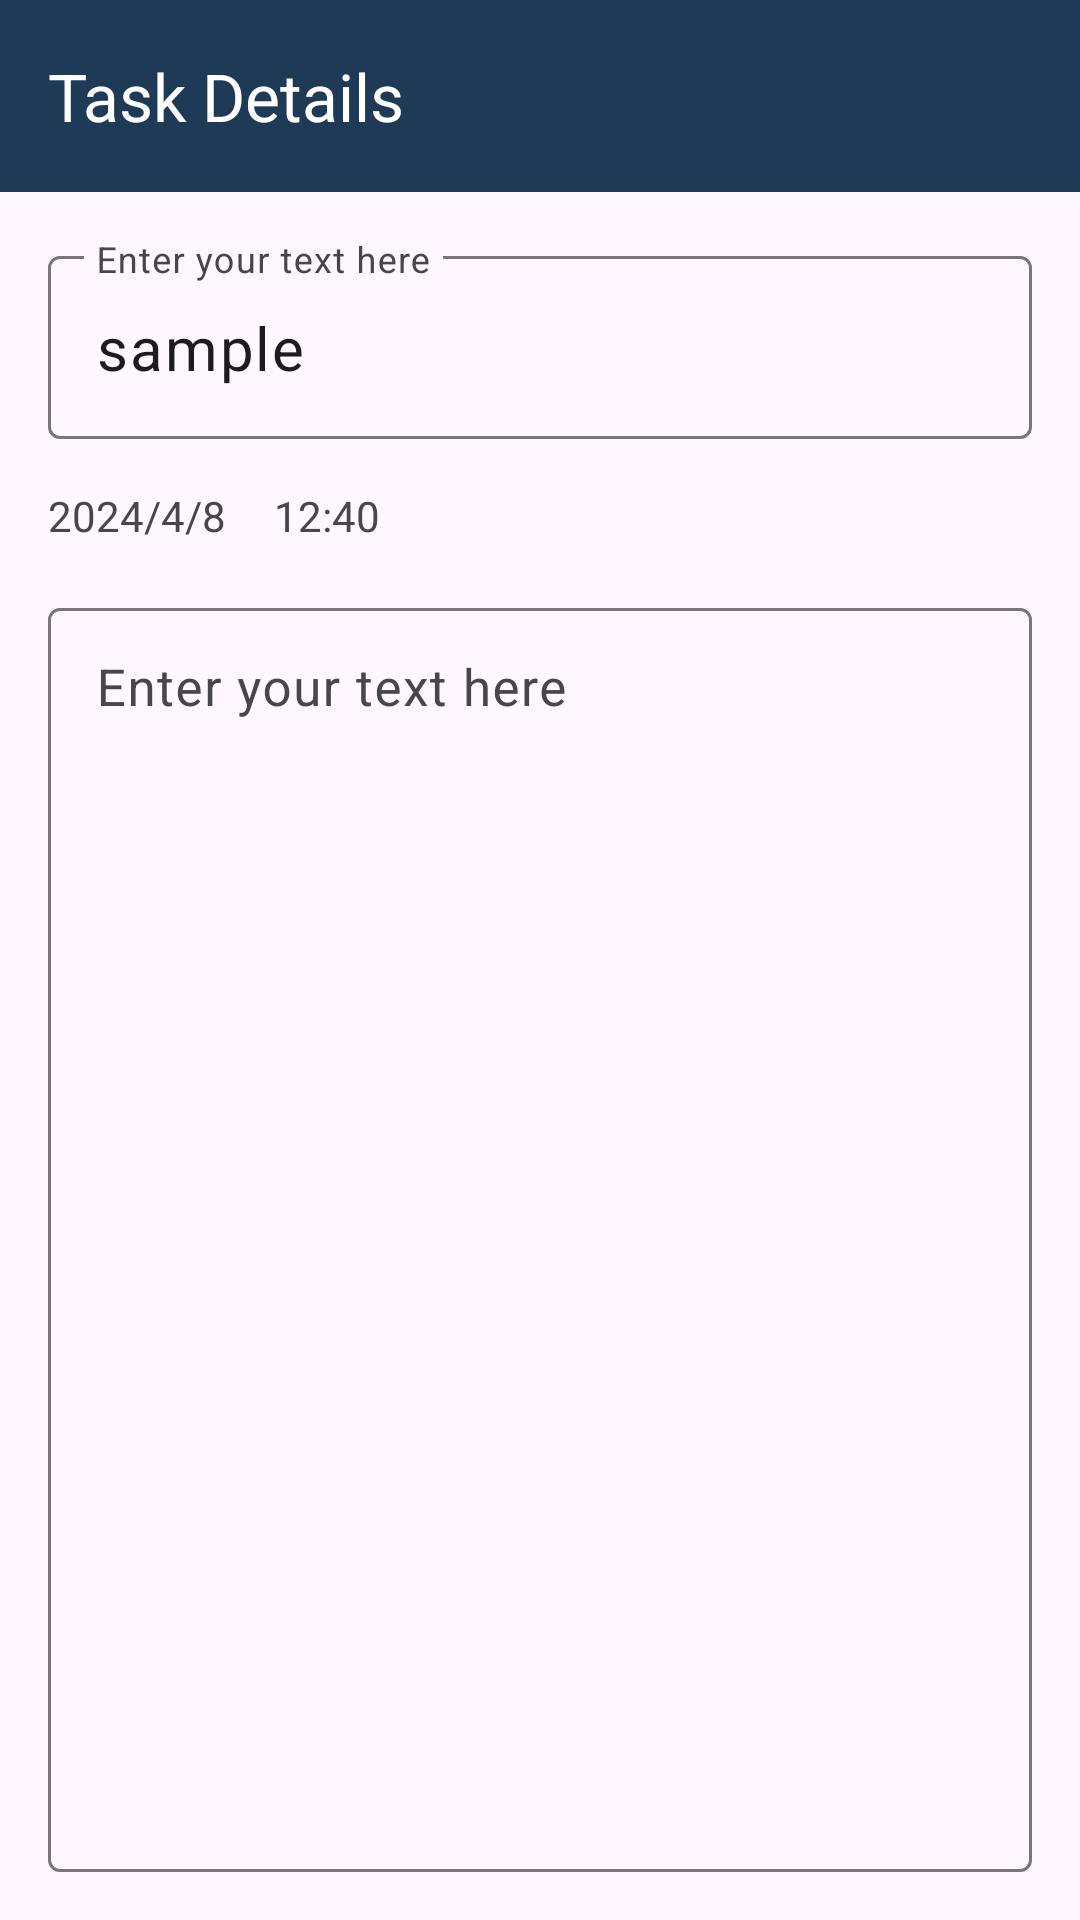

This screen was rendered from an Android layout file. Write that file and the resources it references.
<!-- AndroidManifest.xml: application theme Theme.ToDoApp -->
<!-- res/layout/activity_detail.xml -->
<?xml version="1.0" encoding="utf-8"?>
<androidx.constraintlayout.widget.ConstraintLayout xmlns:android="http://schemas.android.com/apk/res/android"
    xmlns:app="http://schemas.android.com/apk/res-auto"
    xmlns:tools="http://schemas.android.com/tools"
    android:layout_width="match_parent"
    android:layout_height="match_parent"
    tools:context=".activities.DetailActivity">

    <androidx.appcompat.widget.Toolbar
        android:id="@+id/toolbarDetail"
        android:layout_width="match_parent"
        android:layout_height="?attr/actionBarSize"
        android:background="?attr/colorPrimary"
        app:layout_constraintEnd_toEndOf="parent"
        app:layout_constraintStart_toStartOf="parent"
        app:layout_constraintTop_toTopOf="parent"
        app:title="Task Details"
        app:titleTextColor="#FFFFFF" />

    <com.google.android.material.textfield.TextInputLayout
        android:id="@+id/layoutTextTitle"
        android:layout_width="match_parent"
        android:layout_height="wrap_content"
        android:layout_margin="16dp"
        app:layout_constraintTop_toBottomOf="@id/toolbarDetail">


        <com.google.android.material.textfield.TextInputEditText
            android:id="@+id/editTextTitle"
            android:layout_width="match_parent"
            android:layout_height="wrap_content"
            android:hint="@string/enter_your_text_here"
            android:text="sample"
            android:textSize="20sp" />

    </com.google.android.material.textfield.TextInputLayout>


    <com.google.android.material.textfield.TextInputLayout
        android:layout_width="match_parent"
        android:layout_height="0dp"
        android:layout_margin="16dp"
        android:hint="@string/enter_your_text_here"
        app:layout_constraintBottom_toBottomOf="parent"
        app:layout_constraintTop_toBottomOf="@+id/date">

        <com.google.android.material.textfield.TextInputEditText
            android:id="@+id/editTextDetail"
            android:layout_width="match_parent"
            android:layout_height="match_parent"
            android:gravity="top"
            android:textSize="17sp" />


    </com.google.android.material.textfield.TextInputLayout>


    <TextView
        android:id="@+id/date"
        android:layout_width="wrap_content"
        android:layout_height="wrap_content"
        android:layout_marginTop="16dp"
        android:layout_marginBottom="16dp"
        android:text="2024/4/8"
        app:layout_constraintHorizontal_bias="0.045"
        app:layout_constraintStart_toStartOf="@id/layoutTextTitle"
        app:layout_constraintTop_toBottomOf="@+id/layoutTextTitle"
        app:layout_constraintVertical_bias="0.8" />

    <TextView
        android:id="@+id/time"
        android:layout_width="wrap_content"
        android:layout_height="wrap_content"
        android:layout_marginStart="16dp"
        android:text="12:40"
        app:layout_constraintStart_toEndOf="@id/date"
        app:layout_constraintTop_toTopOf="@+id/date" />


</androidx.constraintlayout.widget.ConstraintLayout>
<!-- resources referenced by this layout -->
<resources>
  <string name="enter_your_text_here">Enter your text here</string>
  <style name="Theme.ToDoApp" parent="Base.Theme.ToDoApp" />
  <style name="Base.Theme.ToDoApp" parent="Theme.Material3.Light.NoActionBar">
          
           <item name="colorPrimary">@color/primary_color</item>
      </style>
  <color name="primary_color">#1E3A57</color>
</resources>
